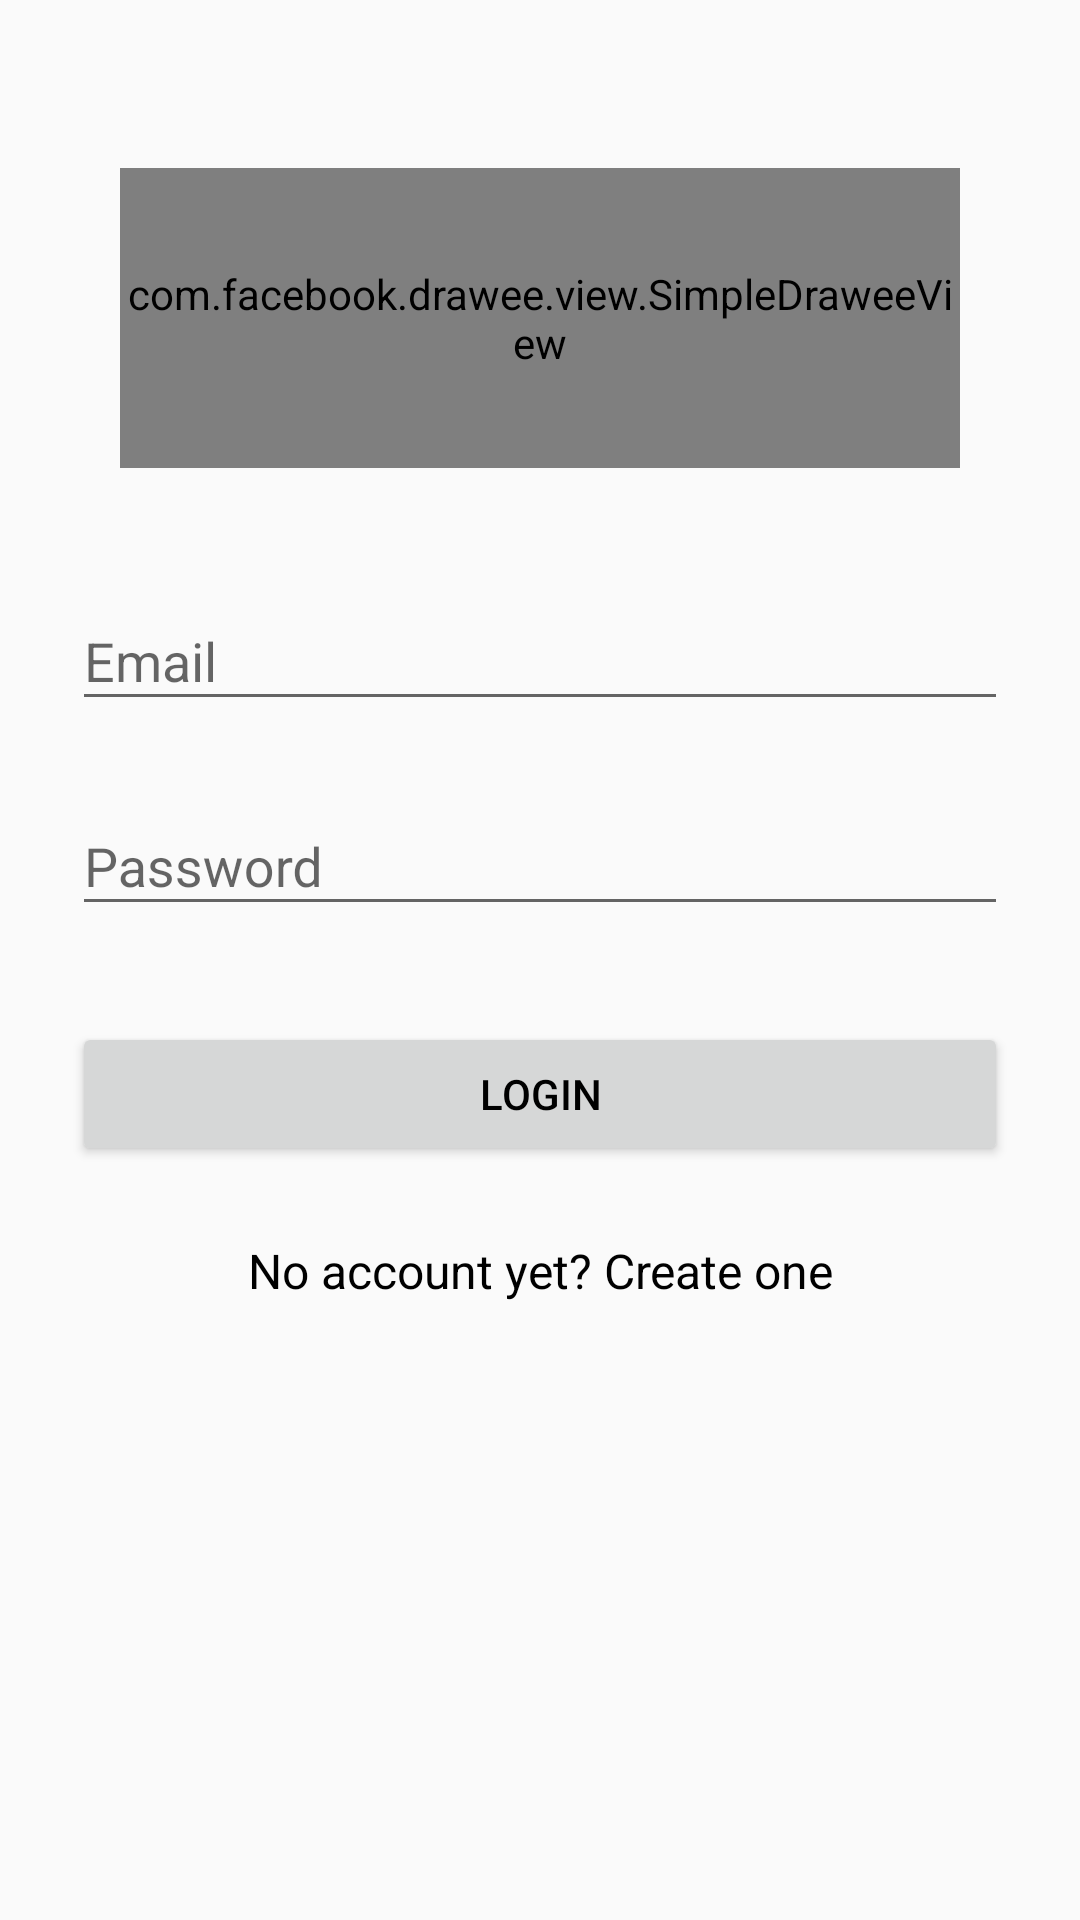

Layout XML and referenced resources for this Android screen:
<!-- AndroidManifest.xml: application theme AppTheme -->
<!-- res/layout/activity_login.xml -->
<?xml version="1.0" encoding="utf-8"?>
<ScrollView xmlns:android="http://schemas.android.com/apk/res/android"
    xmlns:fresco="http://schemas.android.com/apk/res-auto"
    xmlns:tools="http://schemas.android.com/tools"
    android:id="@+id/login_scroll_view"
    android:layout_width="match_parent"
    android:layout_height="match_parent"
    android:fitsSystemWindows="true">

    <LinearLayout
        android:layout_width="match_parent"
        android:layout_height="wrap_content"
        android:orientation="vertical"
        android:paddingTop="56dp"
        android:paddingLeft="24dp"
        android:paddingRight="24dp">

        <com.facebook.drawee.view.SimpleDraweeView
            android:id="@+id/logo"
            android:layout_width="280dp"
            android:layout_height="100dp"
            android:layout_marginBottom="24dp"
            android:layout_gravity="center"
            fresco:actualImageScaleType="centerCrop"
            fresco:placeholderImage="@drawable/login_icon_placeholder"
            tools:background="@drawable/login_icon_placeholder" />

        <android.support.design.widget.TextInputLayout
            android:id="@+id/input_email_layout"
            android:layout_width="match_parent"
            android:layout_height="wrap_content"
            android:layout_marginTop="8dp"
            android:layout_marginBottom="8dp">

            <android.support.design.widget.TextInputEditText
                android:id="@+id/input_email"
                android:layout_width="match_parent"
                android:layout_height="wrap_content"
                android:inputType="textEmailAddress"
                android:hint="Email" />

        </android.support.design.widget.TextInputLayout>

        <android.support.design.widget.TextInputLayout
            android:id="@+id/input_password_layout"
            android:layout_width="match_parent"
            android:layout_height="wrap_content"
            android:layout_marginTop="8dp"
            android:layout_marginBottom="8dp">

            <android.support.design.widget.TextInputEditText
                android:id="@+id/input_password"
                android:layout_width="match_parent"
                android:layout_height="wrap_content"
                android:inputType="textPassword"
                android:hint="Password" />

        </android.support.design.widget.TextInputLayout>

        <android.support.v7.widget.AppCompatButton
            android:id="@+id/btn_login"
            android:layout_width="match_parent"
            android:layout_height="wrap_content"
            android:layout_marginTop="24dp"
            android:layout_marginBottom="24dp"
            android:text="Login"/>

        <TextView
            android:id="@+id/link_register"
            android:layout_width="match_parent"
            android:layout_height="wrap_content"
            android:text="No account yet? Create one"
            android:gravity="center"
            android:textSize="16sp"/>

    </LinearLayout>
</ScrollView>
<!-- resources referenced by this layout -->
<resources>
  <!-- drawable login_icon_placeholder (drawable) -->
  <?xml version="1.0" encoding="utf-8"?>
  <shape xmlns:android="http://schemas.android.com/apk/res/android">
      <size
          android:width="280dp"
          android:height="100dp"/>
      <solid
          android:color="@color/place_holder_bg"/>
  </shape>
  <style name="AppTheme" parent="Theme.AppCompat.Light.NoActionBar">
          
          <item name="colorPrimary">@color/colorPrimary</item>
          <item name="colorPrimaryDark">@color/colorPrimaryDark</item>
          <item name="colorAccent">@color/colorAccent</item>
          
          
      </style>
  <color name="place_holder_bg">#33000000</color>
  <color name="colorPrimary">#1C1C1C</color>
  <color name="colorPrimaryDark">#000000</color>
  <color name="colorAccent">#585858</color>
</resources>
